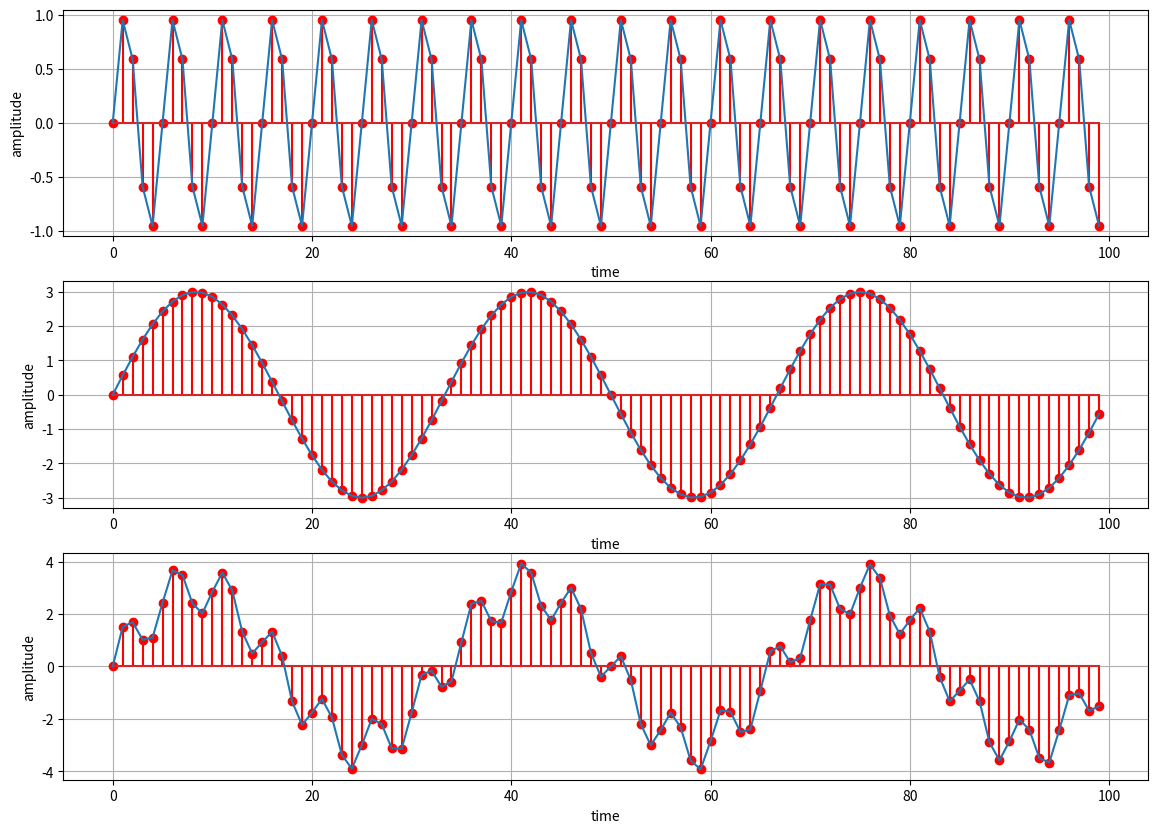

Here is the Python script that generated this plot:
import matplotlib.pyplot as plt
import numpy as np

plt.figure(figsize=(14, 10))


def show_frequency(x, y, i):
    plt.subplot(3, 1, i)
    plt.stem(x, y, 'r')
    plt.plot(x, y)
    plt.xlabel("time")
    plt.ylabel("amplitude")
    plt.grid()


frequency = 20
samples = 100
x = np.arange(samples)
y1 = np.sin(2 * np.pi * frequency * (x / samples))

frequency2 = 3
y2 = frequency2 * np.sin(2 * np.pi * frequency2 * (x / samples))
ys = y1 + y2

show_frequency(x, y1, 1)
show_frequency(x, y2, 2)
show_frequency(x, ys, 3)

plt.show()